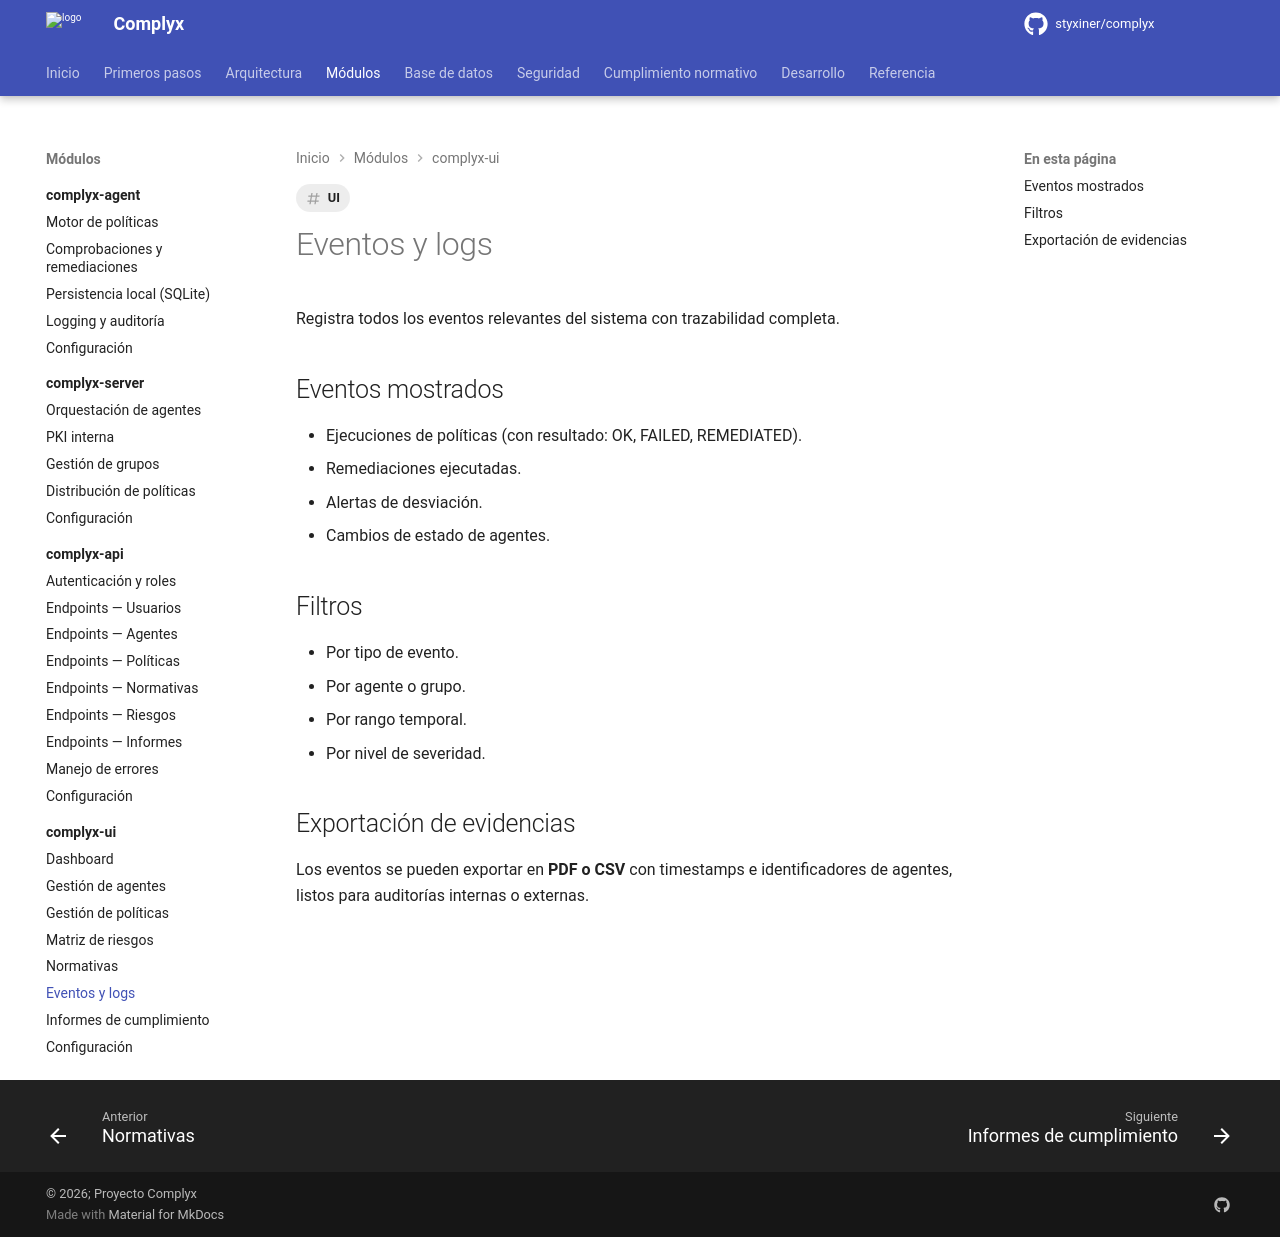

repository: styxiner/complyx · page: modules/complyx-ui/events-logs/index.html · generator: mkdocs

---
title: Eventos y logs
tags: [UI]
---

# Eventos y logs

Registra todos los eventos relevantes del sistema con trazabilidad completa.

## Eventos mostrados

- Ejecuciones de políticas (con resultado: OK, FAILED, REMEDIATED).
- Remediaciones ejecutadas.
- Alertas de desviación.
- Cambios de estado de agentes.

## Filtros

- Por tipo de evento.
- Por agente o grupo.
- Por rango temporal.
- Por nivel de severidad.

## Exportación de evidencias

Los eventos se pueden exportar en **PDF o CSV** con timestamps e identificadores de agentes, listos para auditorías internas o externas.
